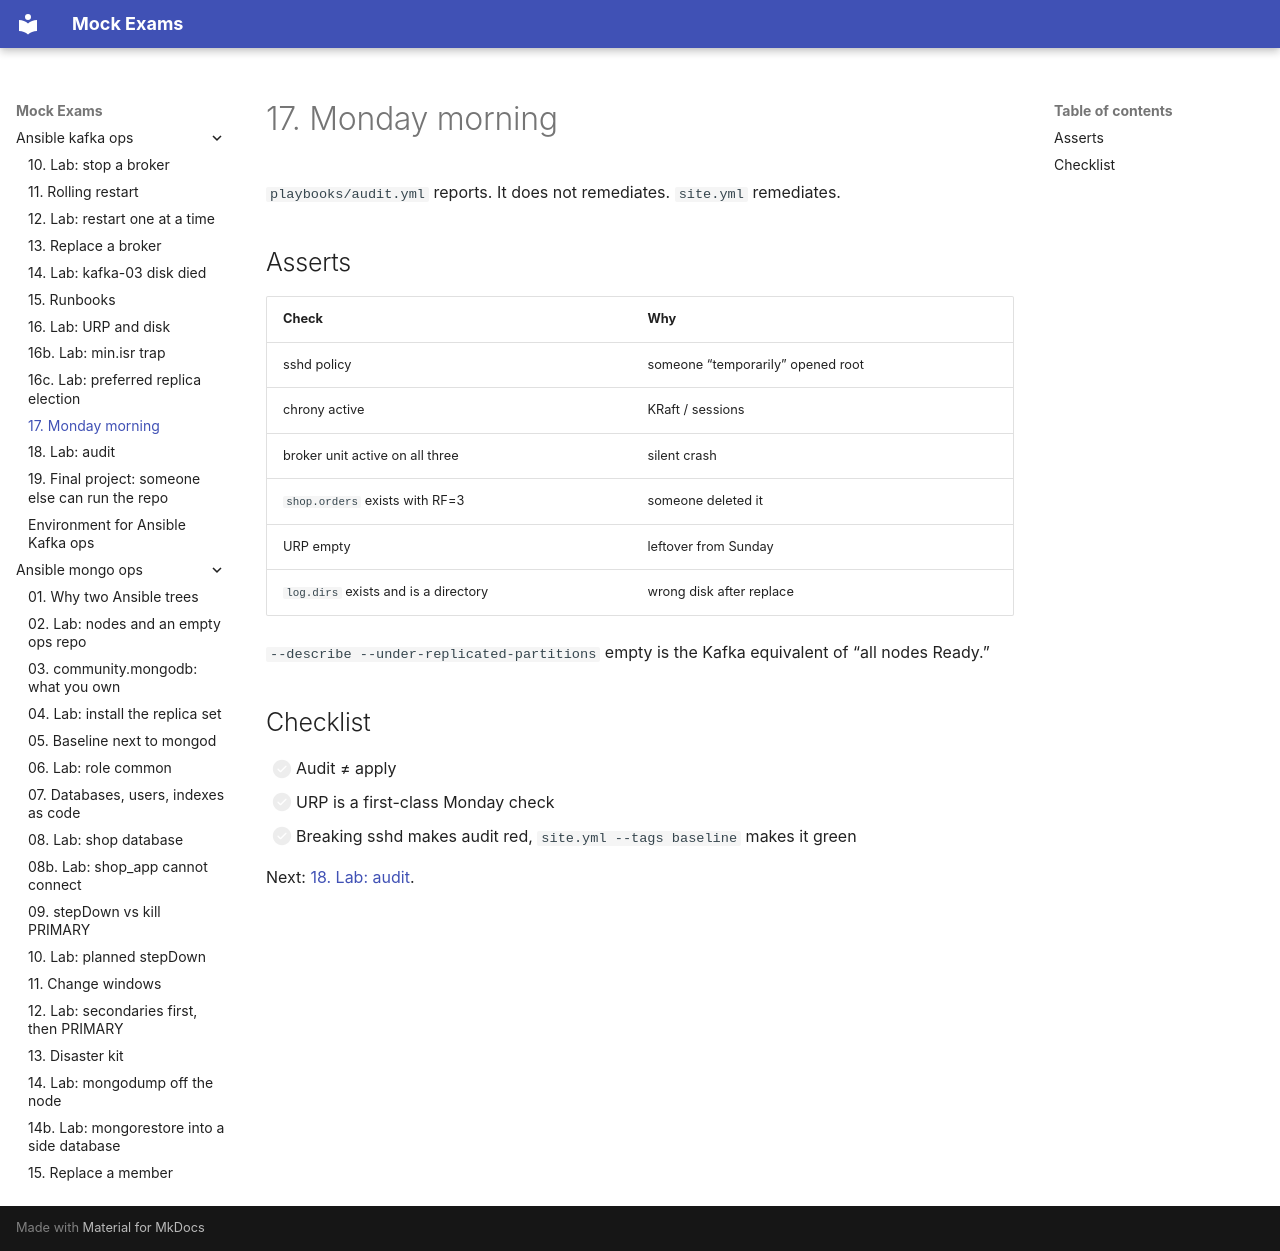

repository: FedorArbuzov/mock-exams · page: ansible-kafka-ops/17-monday/index.html · generator: mkdocs

# 17. Monday morning

`playbooks/audit.yml` reports. It does not remediates. `site.yml` remediates.

## Asserts

| Check | Why |
|-------|-----|
| sshd policy | someone “temporarily” opened root |
| chrony active | KRaft / sessions |
| broker unit active on all three | silent crash |
| `shop.orders` exists with RF=3 | someone deleted it |
| URP empty | leftover from Sunday |
| `log.dirs` exists and is a directory | wrong disk after replace |

`--describe --under-replicated-partitions` empty is the Kafka equivalent of “all nodes Ready.”

## Checklist

- [ ] Audit ≠ apply
- [ ] URP is a first-class Monday check
- [ ] Breaking sshd makes audit red, `site.yml --tags baseline` makes it green

Next: [18. Lab: audit](18-lab-audit.md).
